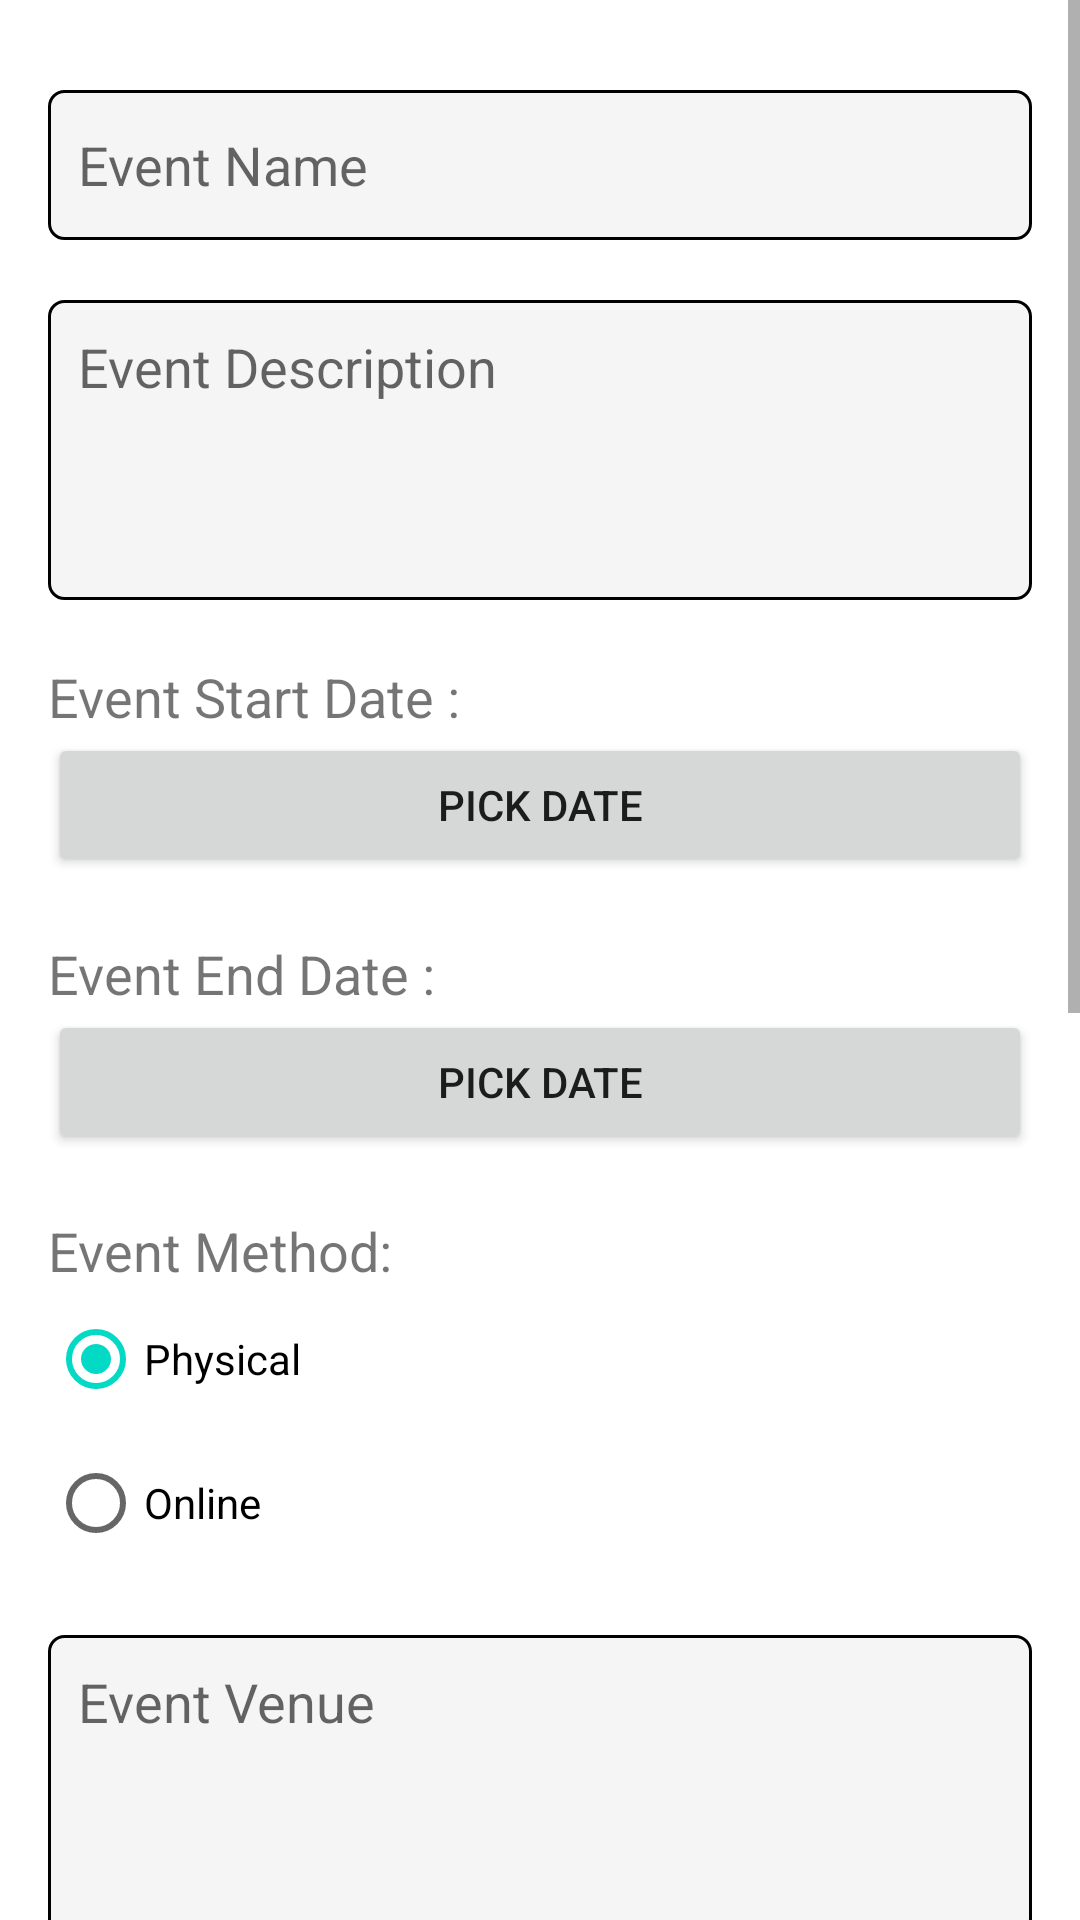

Reconstruct the res/layout file that produces this screen, plus the resources it refers to.
<!-- AndroidManifest.xml: application theme Theme.Hunger2U -->
<!-- res/layout/activity_add_event.xml -->
<?xml version="1.0" encoding="utf-8"?>
<ScrollView xmlns:android="http://schemas.android.com/apk/res/android"
    xmlns:app="http://schemas.android.com/apk/res-auto"
    xmlns:tools="http://schemas.android.com/tools"
    android:layout_width="409dp"
    android:layout_height="601dp"
    tools:ignore="SpeakableTextPresentCheck"
    tools:layout_editor_absoluteX="1dp"
    tools:layout_editor_absoluteY="1dp">

    <androidx.constraintlayout.widget.ConstraintLayout
        android:layout_width="match_parent"
        android:layout_height="wrap_content"
        tools:context=".AddEventActivity">


        <EditText
            android:id="@+id/etAEEventName"
            android:layout_width="match_parent"
            android:layout_height="50dp"
            android:layout_marginStart="16dp"
            android:layout_marginTop="30dp"
            android:layout_marginEnd="16dp"
            android:background="@drawable/et_1"
            android:ems="10"
            android:hint="Event Name"
            android:inputType="textPersonName"
            android:paddingLeft="10dp"
            android:paddingRight="10dp"
            app:layout_constraintEnd_toEndOf="parent"
            app:layout_constraintStart_toStartOf="parent"
            app:layout_constraintTop_toTopOf="parent" />

        <EditText
            android:id="@+id/etAEEventDesc"
            android:layout_width="match_parent"
            android:layout_height="100dp"
            android:layout_marginStart="16dp"
            android:layout_marginTop="20dp"
            android:layout_marginEnd="16dp"
            android:background="@drawable/et_1"
            android:gravity="top|start"
            android:maxLines="10"
            android:ems="10"
            android:hint="Event Description"
            android:inputType="textMultiLine"
            android:paddingTop="10dp"
            android:paddingLeft="10dp"
            android:paddingRight="10dp"
            android:scrollbars="vertical"
            app:layout_constraintEnd_toEndOf="parent"
            app:layout_constraintStart_toStartOf="parent"
            app:layout_constraintTop_toBottomOf="@+id/etAEEventName" />

        <EditText
            android:id="@+id/etAEEventVenue"
            android:layout_width="match_parent"
            android:layout_height="100dp"
            android:layout_marginStart="16dp"
            android:layout_marginTop="20dp"
            android:layout_marginEnd="16dp"
            android:background="@drawable/et_1"
            android:ems="10"
            android:gravity="top|start"
            android:hint="Event Venue"
            android:inputType="textMultiLine"
            android:maxLines="10"
            android:paddingLeft="10dp"
            android:paddingTop="10dp"
            android:paddingRight="10dp"
            android:scrollbars="vertical"
            app:layout_constraintEnd_toEndOf="parent"
            app:layout_constraintStart_toStartOf="parent"
            app:layout_constraintTop_toBottomOf="@+id/rgAEEventMethod" />

        <TextView
            android:id="@+id/textView3"
            android:layout_width="wrap_content"
            android:layout_height="wrap_content"
            android:layout_marginStart="16dp"
            android:layout_marginTop="20dp"
            android:text="Event Start Date :"
            android:textSize="18dp"
            app:layout_constraintStart_toStartOf="parent"
            app:layout_constraintTop_toBottomOf="@+id/etAEEventDesc" />

        <TextView
            android:id="@+id/textView8"
            android:layout_width="wrap_content"
            android:layout_height="wrap_content"
            android:layout_marginStart="16dp"
            android:layout_marginTop="20dp"
            android:text="Event End Date :"
            android:textSize="18dp"
            app:layout_constraintStart_toStartOf="parent"
            app:layout_constraintTop_toBottomOf="@+id/bAEEventStartDate" />

        <TextView
            android:id="@+id/textView4"
            android:layout_width="wrap_content"
            android:layout_height="wrap_content"
            android:layout_marginStart="16dp"
            android:layout_marginTop="20dp"
            android:text="Event Method:"
            android:textSize="18dp"
            app:layout_constraintStart_toStartOf="parent"
            app:layout_constraintTop_toBottomOf="@+id/bAEEventEndDate" />

        <Button
            android:id="@+id/bAEEventStartDate"
            android:layout_width="match_parent"
            android:layout_height="wrap_content"
            android:layout_marginStart="16dp"
            android:layout_marginEnd="16dp"
            android:text="Pick Date"
            app:layout_constraintEnd_toEndOf="parent"
            app:layout_constraintStart_toStartOf="parent"
            app:layout_constraintTop_toBottomOf="@+id/textView3" />

        <Button
            android:id="@+id/bAEEventEndDate"
            android:layout_width="match_parent"
            android:layout_height="wrap_content"
            android:layout_marginStart="16dp"
            android:layout_marginEnd="16dp"
            android:text="Pick Date"
            app:layout_constraintEnd_toEndOf="parent"
            app:layout_constraintStart_toStartOf="parent"
            app:layout_constraintTop_toBottomOf="@+id/textView8" />

        <RadioGroup
            android:id="@+id/rgAEEventMethod"
            android:layout_width="match_parent"
            android:layout_height="match_parent"
            android:layout_marginStart="16dp"
            android:layout_marginEnd="16dp"
            android:checkedButton="@id/rbAEPhysical"
            app:layout_constraintEnd_toEndOf="parent"
            app:layout_constraintStart_toStartOf="parent"
            app:layout_constraintTop_toBottomOf="@+id/textView4">

            <RadioButton
                android:id="@+id/rbAEPhysical"
                android:layout_width="match_parent"
                android:layout_height="wrap_content"
                android:text="Physical" />

            <RadioButton
                android:id="@+id/rbAEOnline"
                android:layout_width="match_parent"
                android:layout_height="wrap_content"
                android:text="Online" />
        </RadioGroup>

        <EditText
            android:id="@+id/etAEPICName"
            android:layout_width="match_parent"
            android:layout_height="50dp"
            android:layout_marginStart="16dp"
            android:layout_marginTop="20dp"
            android:layout_marginEnd="16dp"
            android:background="@drawable/et_1"
            android:ems="10"
            android:hint="PIC Name"
            android:inputType="textPersonName"
            android:paddingLeft="10dp"
            android:paddingRight="10dp"
            app:layout_constraintEnd_toEndOf="parent"
            app:layout_constraintStart_toStartOf="parent"
            app:layout_constraintTop_toBottomOf="@+id/etAETarget" />

        <EditText
            android:id="@+id/etAETarget"
            android:layout_width="match_parent"
            android:layout_height="50dp"
            android:layout_marginStart="16dp"
            android:layout_marginTop="20dp"
            android:layout_marginEnd="16dp"
            android:background="@drawable/et_1"
            android:ems="10"
            android:hint="Target Amount (RM)"
            android:inputType="text"
            android:paddingLeft="10dp"
            android:paddingRight="10dp"
            app:layout_constraintEnd_toEndOf="parent"
            app:layout_constraintHorizontal_bias="1.0"
            app:layout_constraintStart_toStartOf="parent"
            app:layout_constraintTop_toBottomOf="@+id/etAEEventVenue" />

        <EditText
            android:id="@+id/etAEPICPhone"
            android:layout_width="match_parent"
            android:layout_height="50dp"
            android:layout_marginStart="16dp"
            android:layout_marginTop="20dp"
            android:layout_marginEnd="16dp"
            android:background="@drawable/et_1"
            android:ems="10"
            android:hint="PIC Phone"
            android:inputType="textPersonName"
            android:paddingLeft="10dp"
            android:paddingRight="10dp"
            app:layout_constraintEnd_toEndOf="parent"
            app:layout_constraintStart_toStartOf="parent"
            app:layout_constraintTop_toBottomOf="@+id/etAEPICName" />

        <EditText
            android:id="@+id/etAEPICEmail"
            android:layout_width="match_parent"
            android:layout_height="50dp"
            android:layout_marginStart="16dp"
            android:layout_marginTop="20dp"
            android:layout_marginEnd="16dp"
            android:background="@drawable/et_1"
            android:ems="10"
            android:hint="PIC Email"
            android:inputType="textPersonName"
            android:paddingLeft="10dp"
            android:paddingRight="10dp"
            app:layout_constraintEnd_toEndOf="parent"
            app:layout_constraintStart_toStartOf="parent"
            app:layout_constraintTop_toBottomOf="@+id/etAEPICPhone" />

        <EditText
            android:id="@+id/etAEPICPosition"
            android:layout_width="match_parent"
            android:layout_height="50dp"
            android:layout_marginStart="16dp"
            android:layout_marginTop="20dp"
            android:layout_marginEnd="16dp"
            android:background="@drawable/et_1"
            android:ems="10"
            android:hint="PIC Position"
            android:inputType="textPersonName"
            android:paddingLeft="10dp"
            android:paddingRight="10dp"
            app:layout_constraintEnd_toEndOf="parent"
            app:layout_constraintStart_toStartOf="parent"
            app:layout_constraintTop_toBottomOf="@+id/etAEPICEmail" />

        <EditText
            android:id="@+id/etAEPICCompany"
            android:layout_width="match_parent"
            android:layout_height="50dp"
            android:layout_marginStart="16dp"
            android:layout_marginTop="20dp"
            android:layout_marginEnd="16dp"
            android:background="@drawable/et_1"
            android:ems="10"
            android:hint="PIC Company"
            android:inputType="textPersonName"
            android:paddingLeft="10dp"
            android:paddingRight="10dp"
            app:layout_constraintEnd_toEndOf="parent"
            app:layout_constraintStart_toStartOf="parent"
            app:layout_constraintTop_toBottomOf="@+id/etAEPICPosition" />

        <EditText
            android:id="@+id/etAERequesterEmail"
            android:layout_width="match_parent"
            android:layout_height="50dp"
            android:layout_marginStart="16dp"
            android:layout_marginTop="20dp"
            android:layout_marginEnd="16dp"
            android:background="@drawable/et_1"
            android:ems="10"
            android:hint="Requester Email"
            android:inputType="textPersonName"
            android:paddingLeft="10dp"
            android:paddingRight="10dp"
            app:layout_constraintEnd_toEndOf="parent"
            app:layout_constraintStart_toStartOf="parent"
            app:layout_constraintTop_toBottomOf="@+id/etAEPICCompany" />

        <Button
            android:id="@+id/bAEAdd"
            android:layout_width="wrap_content"
            android:layout_height="wrap_content"
            android:layout_marginTop="30dp"
            android:text="Add"
            app:layout_constraintEnd_toEndOf="parent"
            app:layout_constraintStart_toStartOf="parent"
            app:layout_constraintTop_toBottomOf="@+id/etAERequesterEmail" />

    </androidx.constraintlayout.widget.ConstraintLayout>


</ScrollView>
<!-- resources referenced by this layout -->
<resources>
  <!-- drawable et_1 (drawable-v24) -->
  <?xml version="1.0" encoding="utf-8"?>
  <shape xmlns:android="http://schemas.android.com/apk/res/android"
      android:shape="rectangle">
      <solid android:color="@color/lightgrey"/>
      <stroke android:width="1dp"
          android:color="@color/black"/>
      <corners android:radius="5dp"/>
  </shape>
  <style name="Theme.Hunger2U" parent="Theme.MaterialComponents.DayNight.DarkActionBar">
          
          <item name="colorPrimary">@color/highlightblue</item>
          <item name="colorPrimaryVariant">@color/highlightblue</item>
          <item name="colorOnPrimary">@color/black</item>
          
          <item name="colorSecondary">@color/teal_200</item>
          <item name="colorSecondaryVariant">@color/teal_700</item>
          <item name="colorOnSecondary">@color/black</item>
          
          <item name="android:statusBarColor" tools:targetApi="l">?attr/colorPrimaryVariant</item>
          
      </style>
  <color name="lightgrey">#F5F5F5</color>
  <color name="black">#FF000000</color>
  <color name="highlightblue">#B6EBF2</color>
  <color name="teal_200">#FF03DAC5</color>
  <color name="teal_700">#FF018786</color>
</resources>
